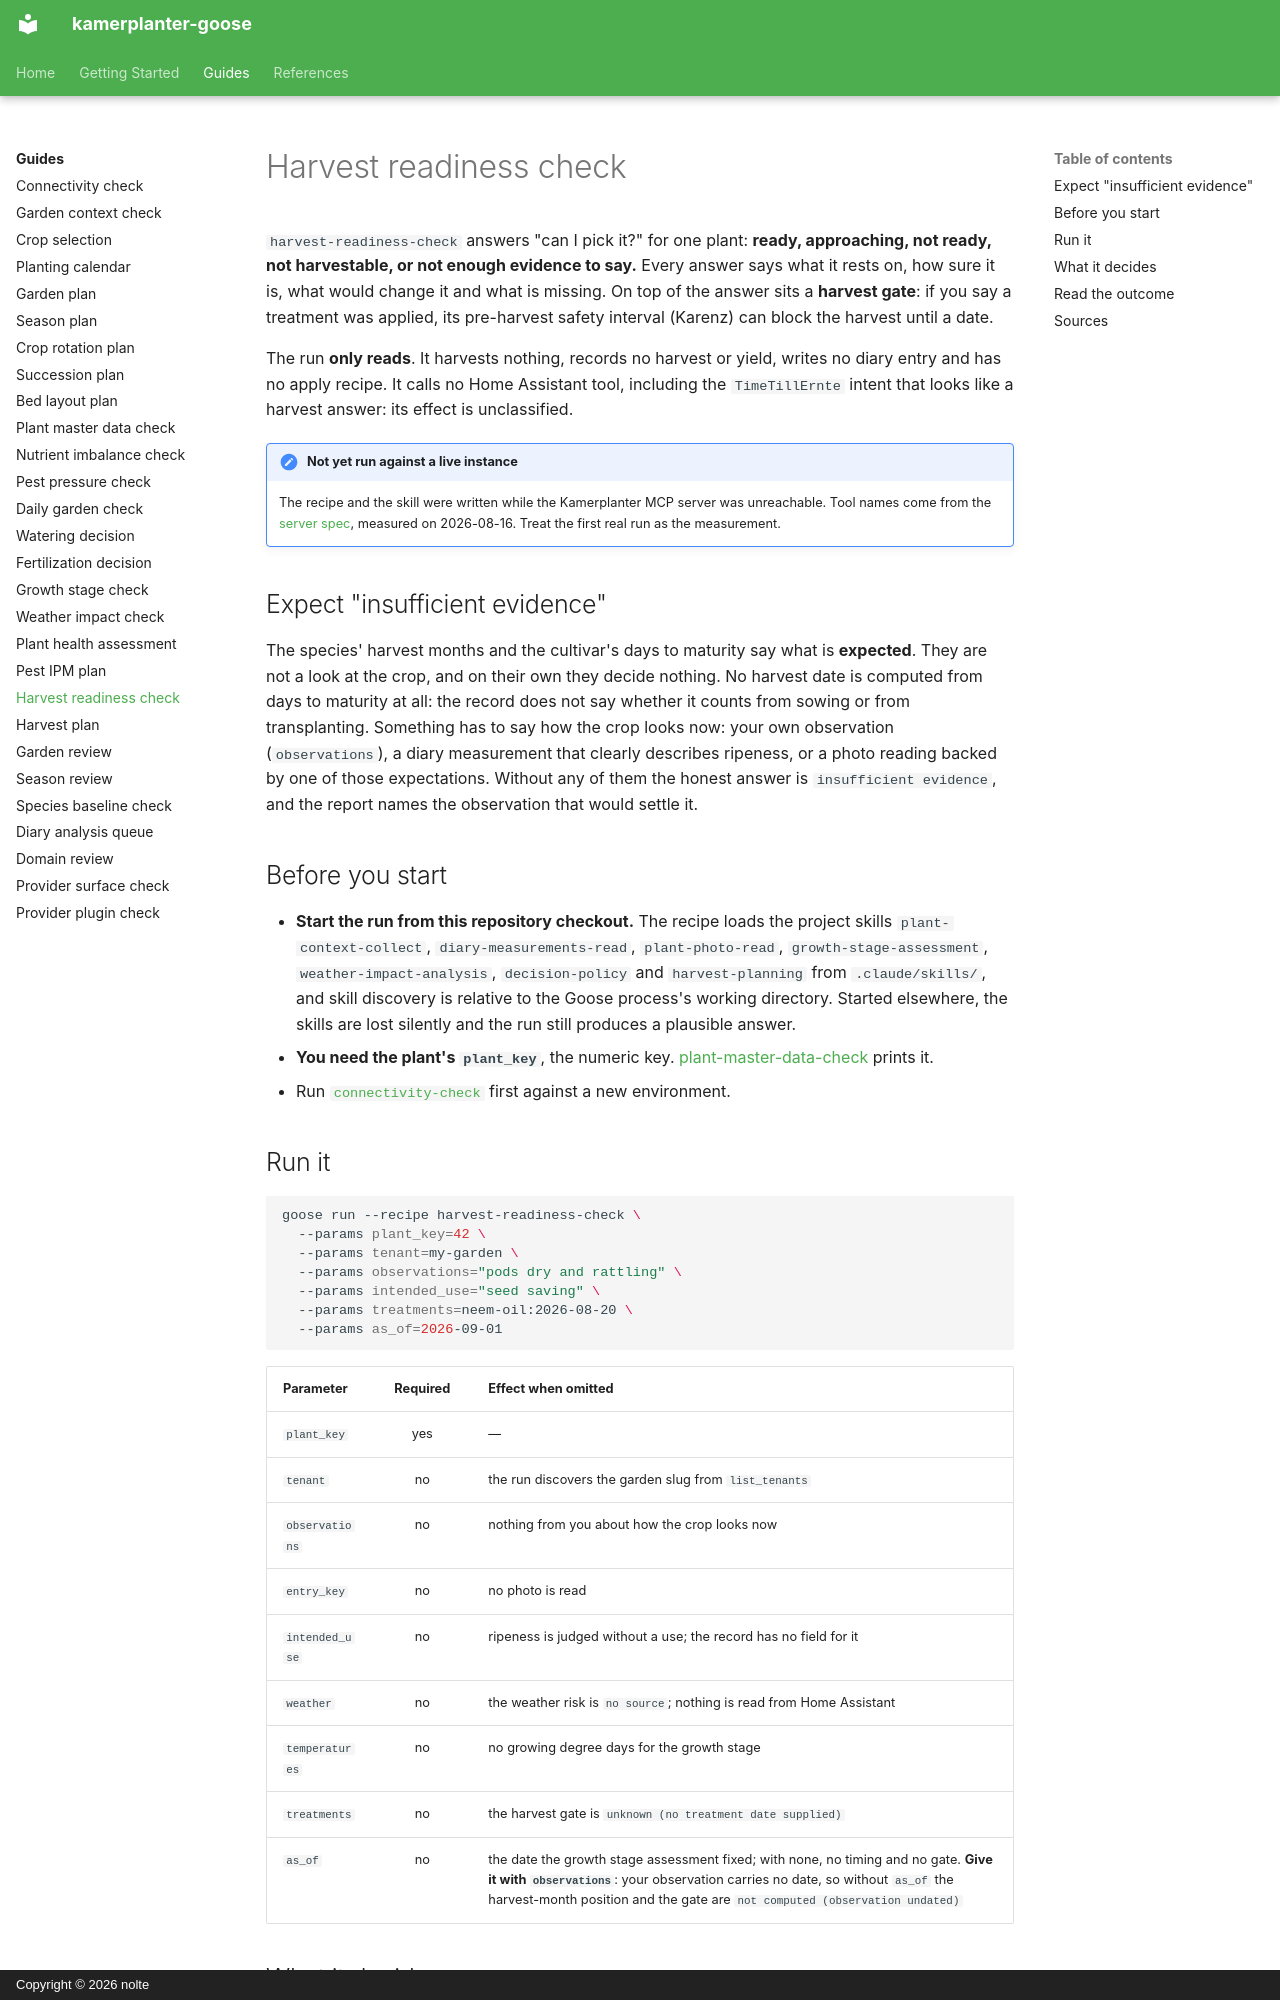

repository: nolte/kamerplanter-goose · page: en/guides/harvest-readiness-check/index.html · generator: mkdocs · copyright: Copyright © 2026 nolte

---
title: Harvest readiness check
audience: [plant-owner, recipe-author]
content_mode: how-to
track: user-docs
last_updated: 2026-11-05
---

# Harvest readiness check

`harvest-readiness-check` answers "can I pick it?" for one plant: **ready, approaching, not ready, not harvestable, or not enough evidence to say.** Every answer says what it rests on, how sure it is, what would change it and what is missing. On top of the answer sits a **harvest gate**: if you say a treatment was applied, its pre-harvest safety interval (Karenz) can block the harvest until a date.

The run **only reads**. It harvests nothing, records no harvest or yield, writes no diary entry and has no apply recipe. It calls no Home Assistant tool, including the `TimeTillErnte` intent that looks like a harvest answer: its effect is unclassified.

!!! note "Not yet run against a live instance"
    The recipe and the skill were written while the Kamerplanter MCP server was unreachable. Tool names come from the [server spec](https://github.com/nolte/kamerplanter-goose/blob/develop/spec/mcp/kamerplanter-mcp-server/en.md), measured on 2026-08-16. Treat the first real run as the measurement.

## Expect "insufficient evidence"

The species' harvest months and the cultivar's days to maturity say what is **expected**. They are not a look at the crop, and on their own they decide nothing. No harvest date is computed from days to maturity at all: the record does not say whether it counts from sowing or from transplanting. Something has to say how the crop looks now: your own observation (`observations`), a diary measurement that clearly describes ripeness, or a photo reading backed by one of those expectations. Without any of them the honest answer is `insufficient evidence`, and the report names the observation that would settle it.

## Before you start

- **Start the run from this repository checkout.** The recipe loads the project skills `plant-context-collect`, `diary-measurements-read`, `plant-photo-read`, `growth-stage-assessment`, `weather-impact-analysis`, `decision-policy` and `harvest-planning` from `.claude/skills/`, and skill discovery is relative to the Goose process's working directory. Started elsewhere, the skills are lost silently and the run still produces a plausible answer.
- **You need the plant's `plant_key`**, the numeric key. [plant-master-data-check](plant-master-data-check.md) prints it.
- Run [`connectivity-check`](connectivity-check.md) first against a new environment.

## Run it

```sh
goose run --recipe harvest-readiness-check \
  --params plant_key=42 \
  --params tenant=my-garden \
  --params observations="pods dry and rattling" \
  --params intended_use="seed saving" \
  --params treatments=neem-oil:2026-08-20 \
  --params as_of=2026-09-01
```

| Parameter | Required | Effect when omitted |
|-----------|:--------:|---------------------|
| `plant_key` | yes | — |
| `tenant` | no | the run discovers the garden slug from `list_tenants` |
| `observations` | no | nothing from you about how the crop looks now |
| `entry_key` | no | no photo is read |
| `intended_use` | no | ripeness is judged without a use; the record has no field for it |
| `weather` | no | the weather risk is `no source`; nothing is read from Home Assistant |
| `temperatures` | no | no growing degree days for the growth stage |
| `treatments` | no | the harvest gate is `unknown (no treatment date supplied)` |
| `as_of` | no | the date the growth stage assessment fixed; with none, no timing and no gate. **Give it with `observations`**: your observation carries no date, so without `as_of` the harvest-month position and the gate are `not computed (observation undated)` |
